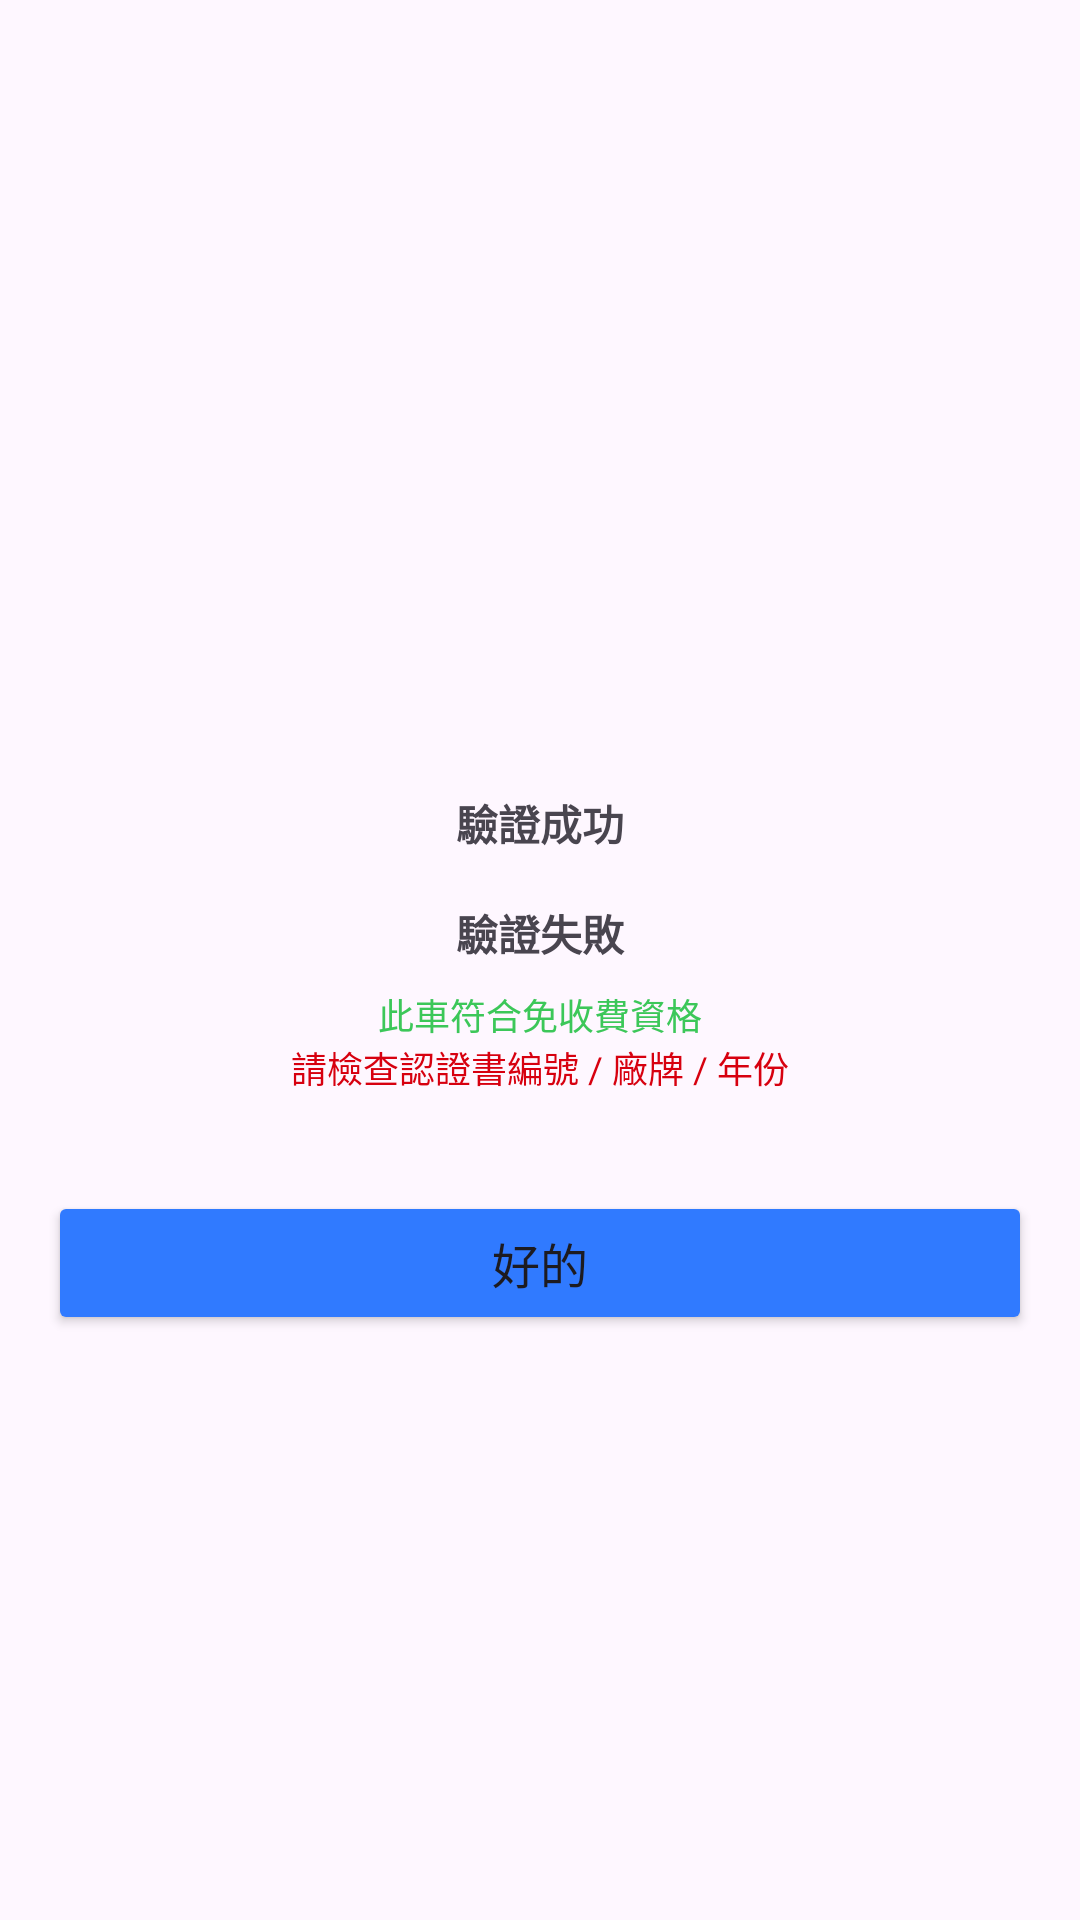

Here is an Android app screen rendered from its layout file. Give the layout XML and the strings, colors and styles it references.
<!-- AndroidManifest.xml: application theme Theme.Abccar -->
<!-- res/layout/dialog_hot_certificate_result_layout.xml -->
<?xml version="1.0" encoding="utf-8"?>
<LinearLayout xmlns:android="http://schemas.android.com/apk/res/android"
    xmlns:app="http://schemas.android.com/apk/res-auto"
    android:layout_width="wrap_content"
    android:layout_height="wrap_content"
    android:paddingVertical="16dp"
    xmlns:tools="http://schemas.android.com/tools"
    android:orientation="vertical">

    <ImageView
        android:id="@+id/ivSuccessIcon"
        android:layout_width="120dp"
        android:layout_height="120dp"
        android:layout_gravity="center"
        android:src="@drawable/ic_check_circle_24px"
        app:tint="@color/green" />

    <ImageView
        android:id="@+id/ivFailedIcon"
        android:layout_width="120dp"
        android:layout_height="120dp"
        android:layout_gravity="center"
        android:src="@drawable/ic_error_24px"
        app:tint="@color/main_red" />

    <TextView
        android:id="@+id/tvSuccessResult"
        android:layout_width="match_parent"
        android:layout_height="wrap_content"
        android:padding="8dp"
        android:textStyle="bold"
        android:textSize="14sp"
        android:gravity="center"
        android:text="驗證成功"/>

    <TextView
        android:id="@+id/tvFailedResult"
        android:layout_width="match_parent"
        android:layout_height="wrap_content"
        android:padding="8dp"
        android:textStyle="bold"
        android:textSize="14sp"
        android:gravity="center"
        android:text="驗證失敗"/>

    <TextView
        android:id="@+id/tvSuccessDesc"
        android:layout_width="match_parent"
        android:layout_height="wrap_content"
        android:paddingHorizontal="8dp"
        android:textSize="12sp"
        android:textColor="@color/green"
        android:gravity="center"
        android:text="此車符合免收費資格"/>

    <TextView
        android:id="@+id/tvFailedDesc"
        android:layout_width="match_parent"
        android:layout_height="wrap_content"
        android:layout_marginHorizontal="14dp"
        android:textSize="12sp"
        android:textColor="@color/brand_red"
        android:gravity="center"
        android:text="請檢查認證書編號 / 廠牌 / 年份"
        />

    <TextView
        android:id="@+id/tvMessage"
        android:layout_width="match_parent"
        android:layout_height="wrap_content"
        android:paddingHorizontal="8dp"
        android:textSize="12sp"
        android:textColor="@color/brand_red"
        android:gravity="center"
        tools:text="這裡是額外訊息"/>

    <Button
        android:id="@+id/btDismiss"
        android:layout_width="match_parent"
        android:layout_height="wrap_content"
        android:layout_margin="16dp"
        android:backgroundTint="@color/main_blue"
        android:textSize="16sp"
        android:text="好的"/>


</LinearLayout>
<!-- resources referenced by this layout -->
<resources>
  <color name="brand_red">#D7000F</color>
  <color name="green">#3CC759</color>
  <color name="main_blue">#307AFF</color>
  <color name="main_red">#FF3334</color>
  <style name="Theme.Abccar" parent="Base.Theme.Abccar" />
  <style name="Base.Theme.Abccar" parent="Theme.Material3.Light.NoActionBar">
          
          
          <item name="colorPrimary">@color/brand_red</item>
  
      </style>
</resources>
